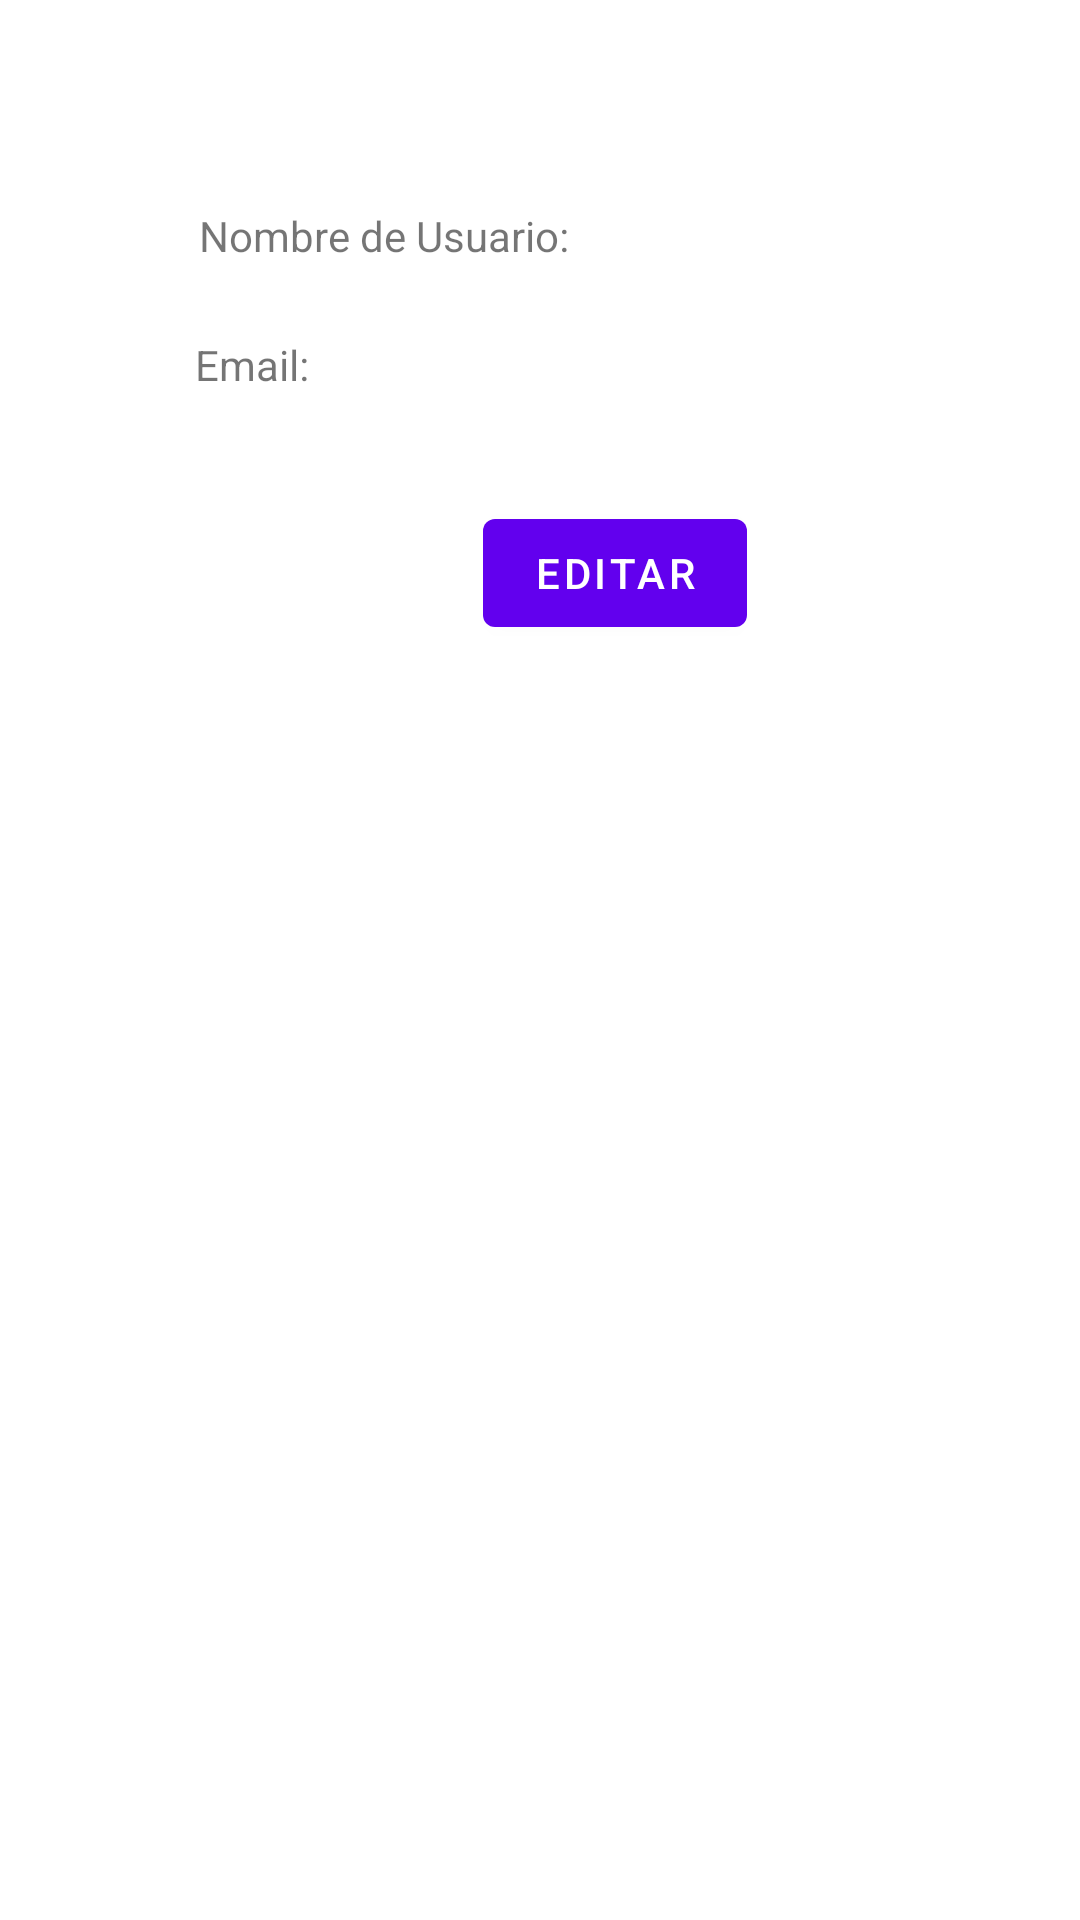

Here is an Android app screen rendered from its layout file. Give the layout XML and the strings, colors and styles it references.
<!-- AndroidManifest.xml: application theme Theme.Proyecto_Cine -->
<!-- res/layout/fragment_gallery.xml -->
<RelativeLayout
        xmlns:android="http://schemas.android.com/apk/res/android"
        xmlns:app="http://schemas.android.com/apk/res-auto"
        xmlns:tools="http://schemas.android.com/tools"
        android:layout_width="match_parent"
        android:layout_height="match_parent"
        >

        <TextView
            android:id="@+id/Email_TV"
            android:layout_width="wrap_content"
            android:layout_height="wrap_content"
            android:layout_alignParentStart="true"
            android:layout_alignParentTop="true"
            android:layout_marginStart="65dp"
            android:layout_marginTop="112dp"
            android:gravity="center"
            android:text="Email:" />

        <TextView
            android:id="@+id/Email_texto"
            android:layout_width="209dp"
            android:layout_height="wrap_content"
            android:layout_alignParentTop="true"
            android:layout_marginStart="16dp"
            android:layout_marginTop="111dp"
            android:layout_toEndOf="@+id/Email_TV"
            android:gravity="center" />

        <Button
            android:id="@+id/Boton_Editar"
            android:layout_width="wrap_content"
            android:layout_height="wrap_content"
            android:layout_alignParentStart="true"
            android:layout_alignParentTop="true"
            android:layout_centerHorizontal="true"
            android:layout_marginStart="161dp"
            android:layout_marginTop="167dp"
            android:gravity="center"
            android:text="Editar" />

        <EditText
            android:id="@+id/Username_Cambiar"
            android:layout_width="140dp"
            android:layout_height="wrap_content"
            android:layout_alignParentStart="true"
            android:layout_alignParentTop="true"
            android:layout_marginStart="195dp"
            android:layout_marginTop="50dp"
            android:ems="10"
            android:gravity="center"
            android:inputType="textPersonName"
            android:visibility="invisible" />

        <EditText
            android:id="@+id/Email_Cambiar"
            android:layout_width="wrap_content"
            android:layout_height="wrap_content"
            android:layout_alignTop="@+id/Email_TV"
            android:layout_marginStart="9dp"
            android:layout_marginTop="-11dp"
            android:layout_toEndOf="@+id/Email_TV"
            android:ems="10"
            android:gravity="center"
            android:inputType="textPersonName"
            android:visibility="invisible" />

        <Button
            android:id="@+id/Boton_Guardar"
            android:layout_width="89dp"
            android:layout_height="wrap_content"
            android:layout_alignParentStart="true"
            android:layout_alignParentTop="true"
            android:layout_centerHorizontal="true"
            android:layout_marginStart="162dp"
            android:layout_marginTop="210dp"
            android:gravity="center"
            android:text="Guardar"
            android:visibility="invisible" />

        <TextView
            android:id="@+id/Username_Texto"
            android:layout_width="139dp"
            android:layout_height="wrap_content"
            android:layout_alignParentStart="true"
            android:layout_alignParentTop="true"
            android:layout_marginStart="201dp"
            android:layout_marginTop="67dp"
            android:gravity="center" />

        <TextView
            android:id="@+id/UsernameTV"
            android:layout_width="wrap_content"
            android:layout_height="wrap_content"
            android:layout_alignParentStart="true"
            android:layout_alignParentTop="true"
            android:layout_marginStart="66dp"
            android:layout_marginTop="69dp"
            android:gravity="center"
            android:text="Nombre de Usuario:"
            android:visibility="visible" />

            <androidx.recyclerview.widget.RecyclerView
                android:id="@+id/recyclerviewfacturas"
                android:layout_width="match_parent"
                android:layout_height="454dp"
                android:layout_below="@+id/Boton_Guardar"
                android:layout_alignParentStart="true"
                android:layout_alignParentEnd="true"
                android:layout_alignParentBottom="true"
                android:layout_centerHorizontal="true"
                android:layout_marginStart="-2dp"
                android:layout_marginTop="11dp"
                android:layout_marginEnd="0dp"
                android:layout_marginBottom="1dp" />
    </RelativeLayout>
<!-- resources referenced by this layout -->
<resources>
  <style name="Theme.Proyecto_Cine" parent="Theme.MaterialComponents.DayNight.DarkActionBar">
          
          <item name="colorPrimary">@color/purple_500</item>
          <item name="colorPrimaryVariant">@color/purple_700</item>
          <item name="colorOnPrimary">@color/white</item>
          
          <item name="colorSecondary">@color/teal_200</item>
          <item name="colorSecondaryVariant">@color/teal_700</item>
          <item name="colorOnSecondary">@color/black</item>
          
          <item name="android:statusBarColor" tools:targetApi="l">?attr/colorPrimaryVariant</item>
          
      </style>
  <!-- not gathered from this repository: default colours our renderer supplied (Android Studio template values) -->
  <color name="purple_500">#FF6200EE</color>
  <color name="purple_700">#FF3700B3</color>
  <color name="teal_200">#FF03DAC5</color>
  <color name="teal_700">#FF018786</color>
  <color name="black">#FF000000</color>
  <color name="white">#FFFFFFFF</color>
</resources>
